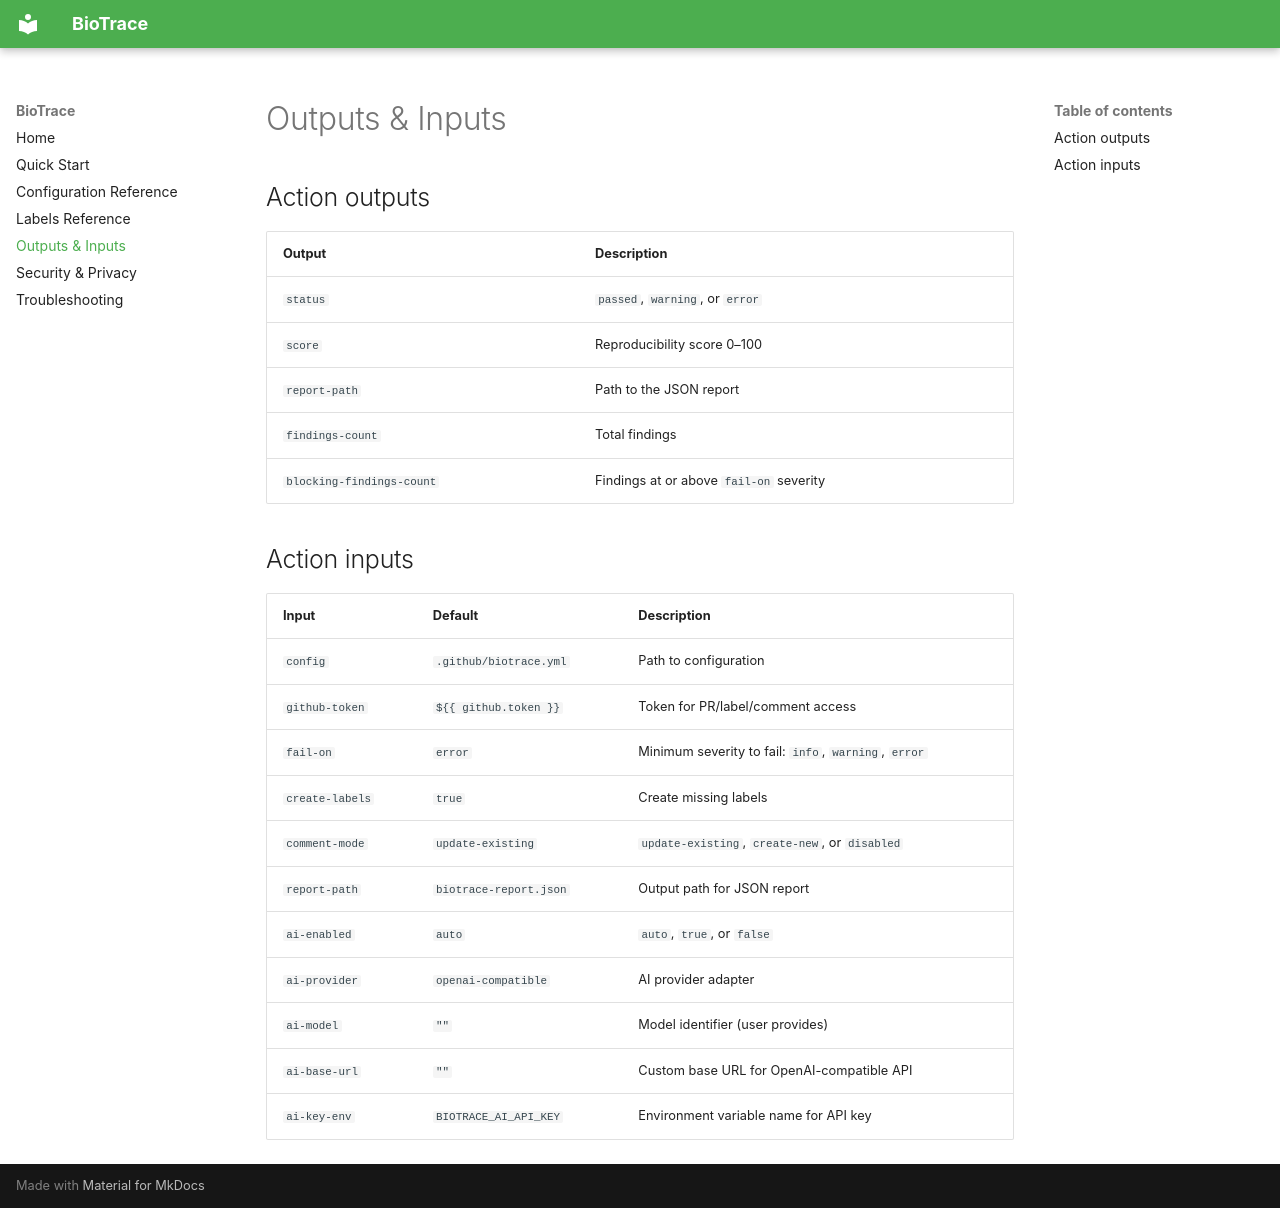

repository: rotsl/biotrace · page: outputs/index.html · generator: mkdocs

# Outputs & Inputs

## Action outputs

| Output                    | Description                             |
| ------------------------- | --------------------------------------- |
| `status`                  | `passed`, `warning`, or `error`         |
| `score`                   | Reproducibility score 0–100             |
| `report-path`             | Path to the JSON report                 |
| `findings-count`          | Total findings                          |
| `blocking-findings-count` | Findings at or above `fail-on` severity |

## Action inputs

| Input           | Default                | Description                                          |
| --------------- | ---------------------- | ---------------------------------------------------- |
| `config`        | `.github/biotrace.yml` | Path to configuration                                |
| `github-token`  | `${{ github.token }}`  | Token for PR/label/comment access                    |
| `fail-on`       | `error`                | Minimum severity to fail: `info`, `warning`, `error` |
| `create-labels` | `true`                 | Create missing labels                                |
| `comment-mode`  | `update-existing`      | `update-existing`, `create-new`, or `disabled`       |
| `report-path`   | `biotrace-report.json` | Output path for JSON report                          |
| `ai-enabled`    | `auto`                 | `auto`, `true`, or `false`                           |
| `ai-provider`   | `openai-compatible`    | AI provider adapter                                  |
| `ai-model`      | `""`                   | Model identifier (user provides)                     |
| `ai-base-url`   | `""`                   | Custom base URL for OpenAI-compatible API            |
| `ai-key-env`    | `BIOTRACE_AI_API_KEY`  | Environment variable name for API key                |
